Run: headless pygame with SDL's dummy video driver; simulated clock (each Clock.tick advances the game by its frame time, no real sleeping); random seed 0; keys injected as events and as key.get_pressed() state; no mouse input.
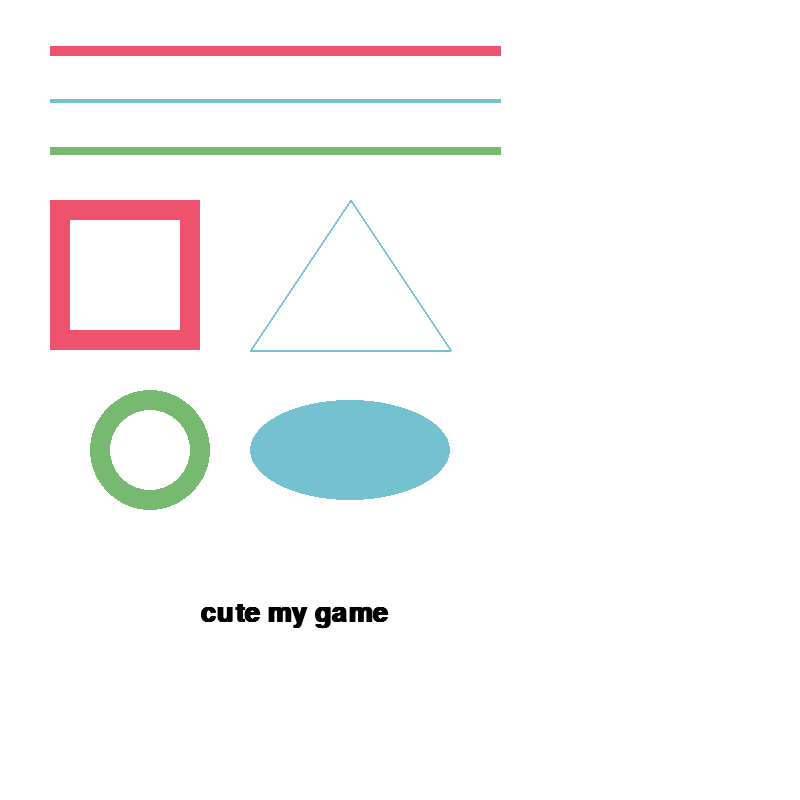
Frame 1 of 4 · flips 1–60 · no input
Frame 2 of 4 · flips 61–180 · tapped SPACE, RETURN · held RIGHT (→), D · screen unchanged from frame 1, image omitted
Frame 3 of 4 · flips 181–300 · held DOWN (↓), S · screen unchanged from frame 2, image omitted
Frame 4 of 4 · flips 301–420 · held LEFT (←), A, UP (↑), W · screen unchanged from frame 3, image omitted

The pygame program that drew these frames:

#-*- coding: utf-8 -*-
import pygame

#크기
SCREEN_WIDTH =800
SCREEN_HEIGHT =800

BLACK=(0,0,0)
WHITE=(255,255,255)
RED=(239,82,108)
GREEN=(119,185,113)
BLUE=(116,194,208)
YELLOW=(239,226,68)
PINK=(231,165,199)
TILBLUE=(141,219,211)

#초기화
pygame.init()

#윈도우제목
pygame.display.set_caption("drawing somthing")

#스크린 정의
screen = pygame.display.set_mode((SCREEN_WIDTH, SCREEN_HEIGHT))

#게임화면 업데이트 속도
clock = pygame.time.Clock()

# 게임 종료 전까지 반복
done=False

# 게임 반복 구간
while not done:
   for event in pygame.event.get():
      if event.type == pygame.QUIT:
      # QUIT는 윈도우 창을 닫을 때 발생하는 이벤트
      # 창이 닫히는 이벤트가 발생했다면
      
         done = True #반복 중단으로 게임 종료
         
         
   # 게임 로직 구간

   # 화면 삭제 구간         
         
   #스크린채우기
   screen.fill(WHITE)

   # 화면 그리기 구간
   ##선
   pygame.draw.line(screen,RED,[50,50],[500,50],10)
   #시작위치 50,50 / 끝날위치 500,50 / 선의 두께 10 
   pygame.draw.line(screen,BLUE,[50,100],[500,100],4)
   pygame.draw.line(screen,GREEN,[50,150],[500,150],8)   
 
   ##도형
   pygame.draw.rect(screen,RED,[50,200,150,150],20)
   pygame.draw.polygon(screen,BLUE,[[350,200],[250,350],[450,350]],2)
   pygame.draw.circle(screen,GREEN,[150,450],60,20)
   pygame.draw.ellipse(screen,BLUE,[250,400,200,100],0)
   
   ##글자
   font=pygame.font.SysFont('nanummyeongjo',40,True,False)
   text =font.render("cute my game",True,BLACK)
   screen.blit(text,[200,600])
   #화면 업데이트
   pygame.display.flip()

   #화면 업데이트 60/초
   clock.tick(60)


""" for i in pygame.font.get_fonts():
    print(i)
    
     """
pygame.quit() 
         
         
